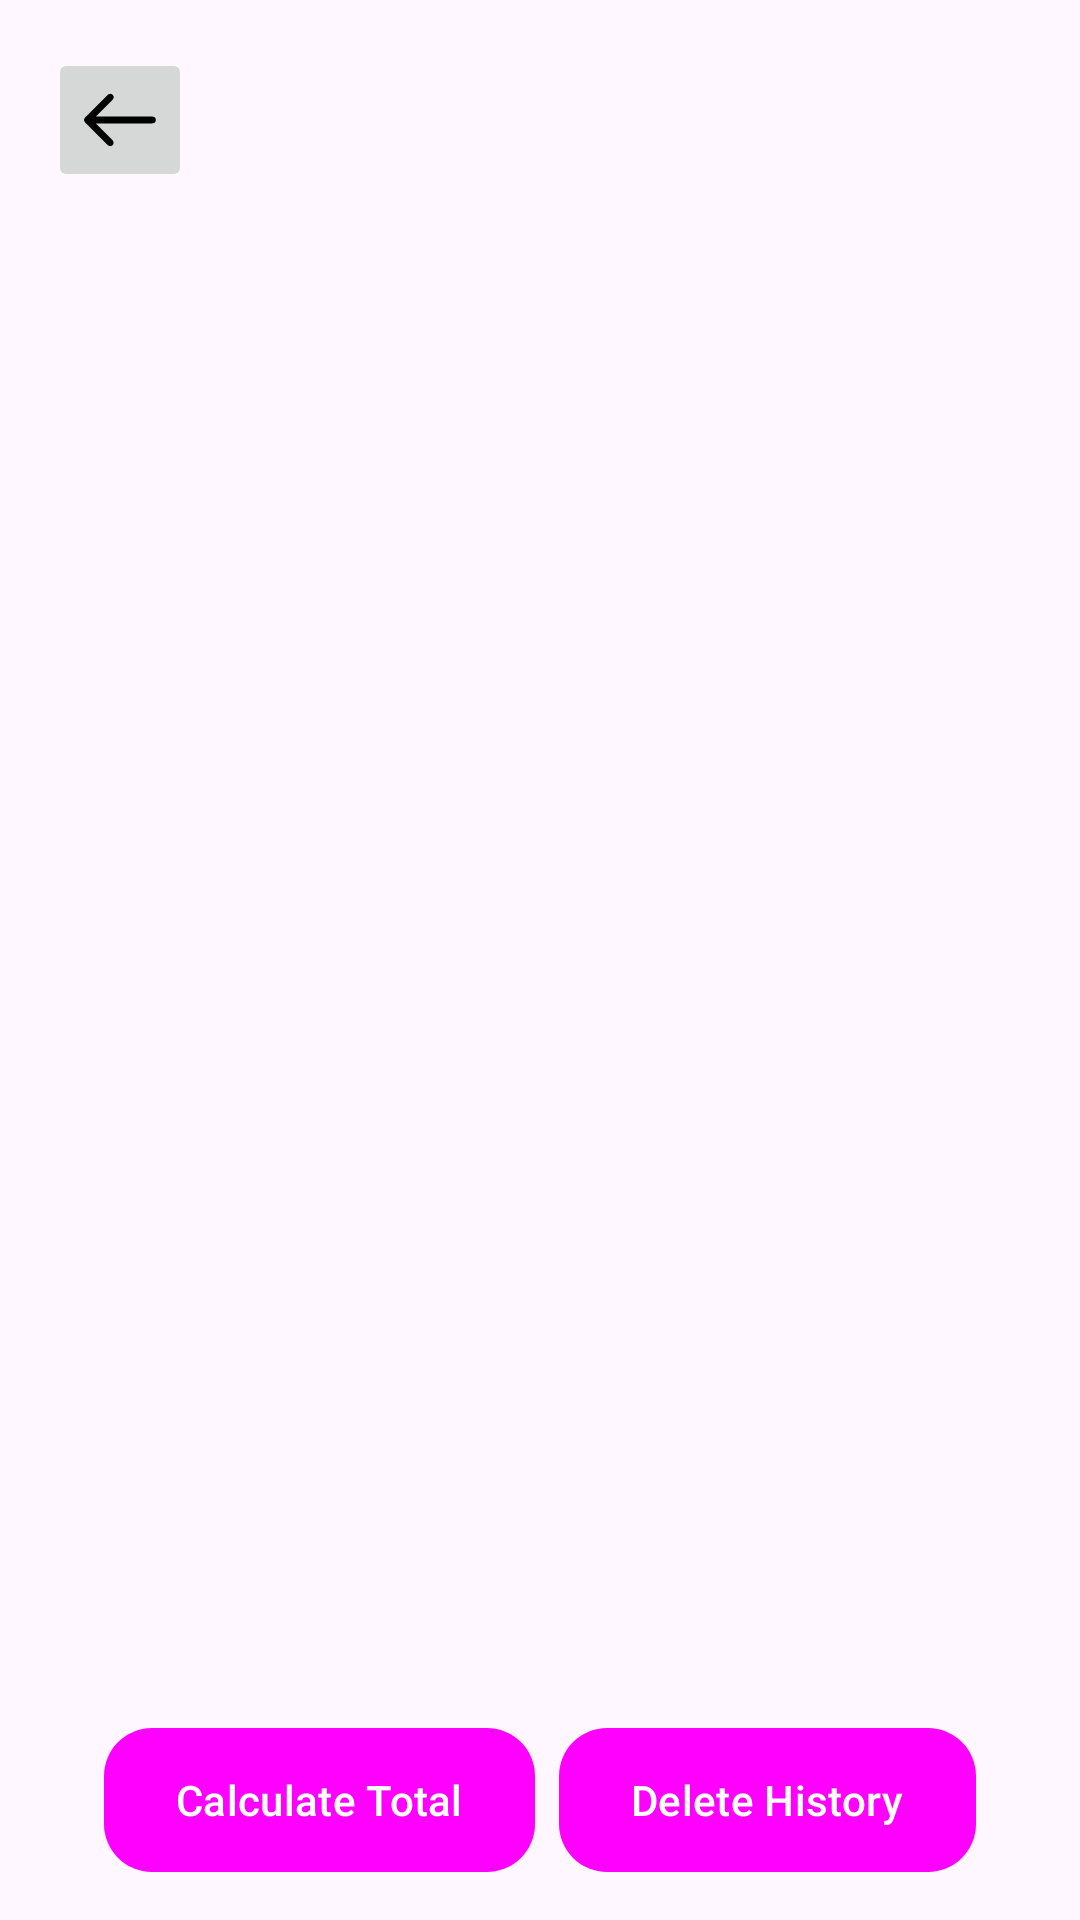

Here is an Android app screen rendered from its layout file. Give the layout XML and the strings, colors and styles it references.
<!-- AndroidManifest.xml: application theme Theme.BrewManager -->
<!-- res/layout/activity_cashier.xml -->
<?xml version="1.0" encoding="utf-8"?>
<androidx.constraintlayout.widget.ConstraintLayout xmlns:android="http://schemas.android.com/apk/res/android"
    xmlns:app="http://schemas.android.com/apk/res-auto"
    xmlns:tools="http://schemas.android.com/tools"
    android:id="@+id/main"
    android:layout_width="match_parent"
    android:layout_height="match_parent"
    tools:context=".dashboard.CashierActivity">

    <ImageButton
        android:id="@+id/back_button"
        android:layout_width="48dp"
        android:layout_height="48dp"
        android:src="@drawable/back"
        android:contentDescription="Back"
        app:layout_constraintTop_toTopOf="parent"
        app:layout_constraintStart_toStartOf="parent"
        android:layout_margin="16dp" />

    <androidx.recyclerview.widget.RecyclerView
        android:id="@+id/cashRecyclerView"
        android:layout_width="match_parent"
        android:layout_height="0dp"
        android:layout_margin="16dp"
        app:layout_constraintTop_toBottomOf="@id/back_button"
        app:layout_constraintStart_toStartOf="parent"
        app:layout_constraintEnd_toEndOf="parent"
        app:layout_constraintBottom_toTopOf="@id/button_layout" />

    <LinearLayout
        android:id="@+id/button_layout"
        android:layout_width="match_parent"
        android:layout_height="wrap_content"
        android:orientation="horizontal"
        android:gravity="center"
        android:layout_margin="16dp"
        app:layout_constraintBottom_toBottomOf="parent"
        app:layout_constraintStart_toStartOf="parent"
        app:layout_constraintEnd_toEndOf="parent">

        <Button
            android:id="@+id/calculate_total_button"
            android:layout_width="wrap_content"
            android:layout_height="wrap_content"
            android:layout_marginEnd="8dp"
            android:text="Calculate Total"
            android:textColor="@android:color/white"
            android:background="@drawable/rounded_button" />

        <Button
            android:id="@+id/delete_history_button"
            android:layout_width="wrap_content"
            android:layout_height="wrap_content"
            android:text="Delete History"
            android:textColor="@android:color/white"
            android:background="@drawable/rounded_button" />
    </LinearLayout>

</androidx.constraintlayout.widget.ConstraintLayout>
<!-- resources referenced by this layout -->
<resources>
  <!-- drawable back: vector/xml drawable (drawable, 3322 chars, omitted) -->
  <!-- drawable rounded_button (drawable) -->
  <?xml version="1.0" encoding="utf-8"?>
  <shape xmlns:android="http://schemas.android.com/apk/res/android">
      <solid android:color="@color/brown" />
      <corners android:radius="16dp" />
      <solid android:backgroundTint="@color/brown"/>
  </shape>
  <style name="Theme.BrewManager" parent="Base.Theme.BrewManager" />
  <color name="brown">#795548</color>
  <style name="Base.Theme.BrewManager" parent="Theme.Material3.DayNight.NoActionBar">
          <item name="buttonStyle">@style/BrewManagerButton</item>
      </style>
  <style name="BrewManagerButton" parent="Widget.Material3.Button">
          <item name="android:background">#8B4513</item>
          <item name="android:textColor">#FFFFFF</item>
      </style>
</resources>
